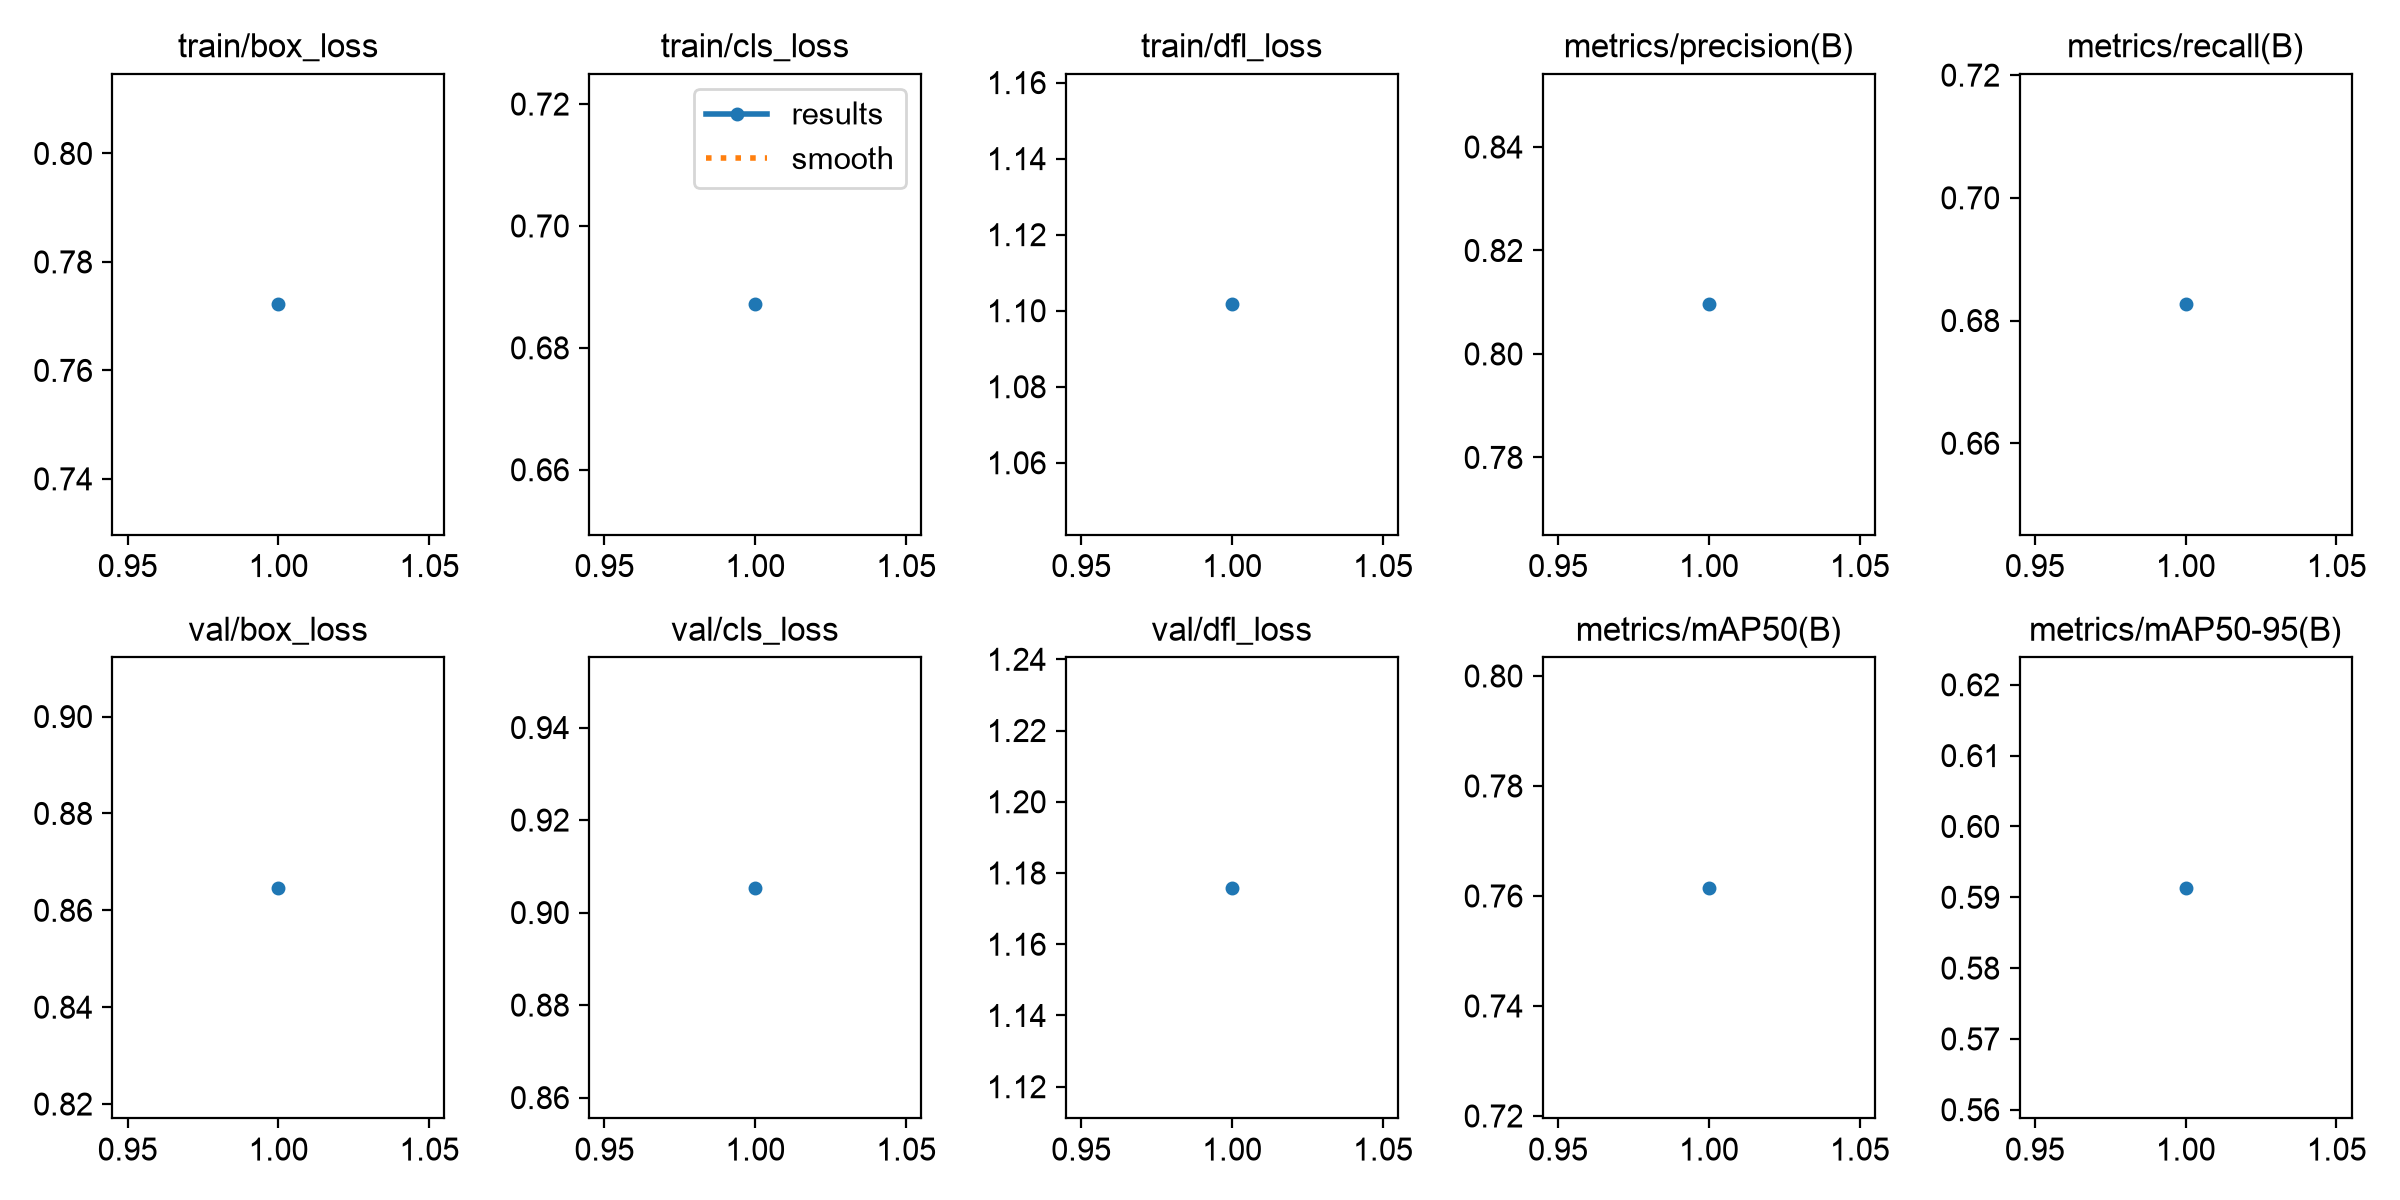

Source data for this figure (header and first rows):
epoch, time, train/box_loss, train/cls_loss, train/dfl_loss, metrics/precision(B), metrics/recall(B), metrics/mAP50(B), metrics/mAP50-95(B), val/box_loss, val/cls_loss, val/dfl_loss, lr/pg0, lr/pg1, lr/pg2
1, 162.1, 0.7722, 0.6872, 1.102, 0.8096, 0.6826, 0.7615, 0.5913, 0.8647, 0.9054, 1.176, 9.51383e-05, 9.51383e-05, 9.51383e-05
